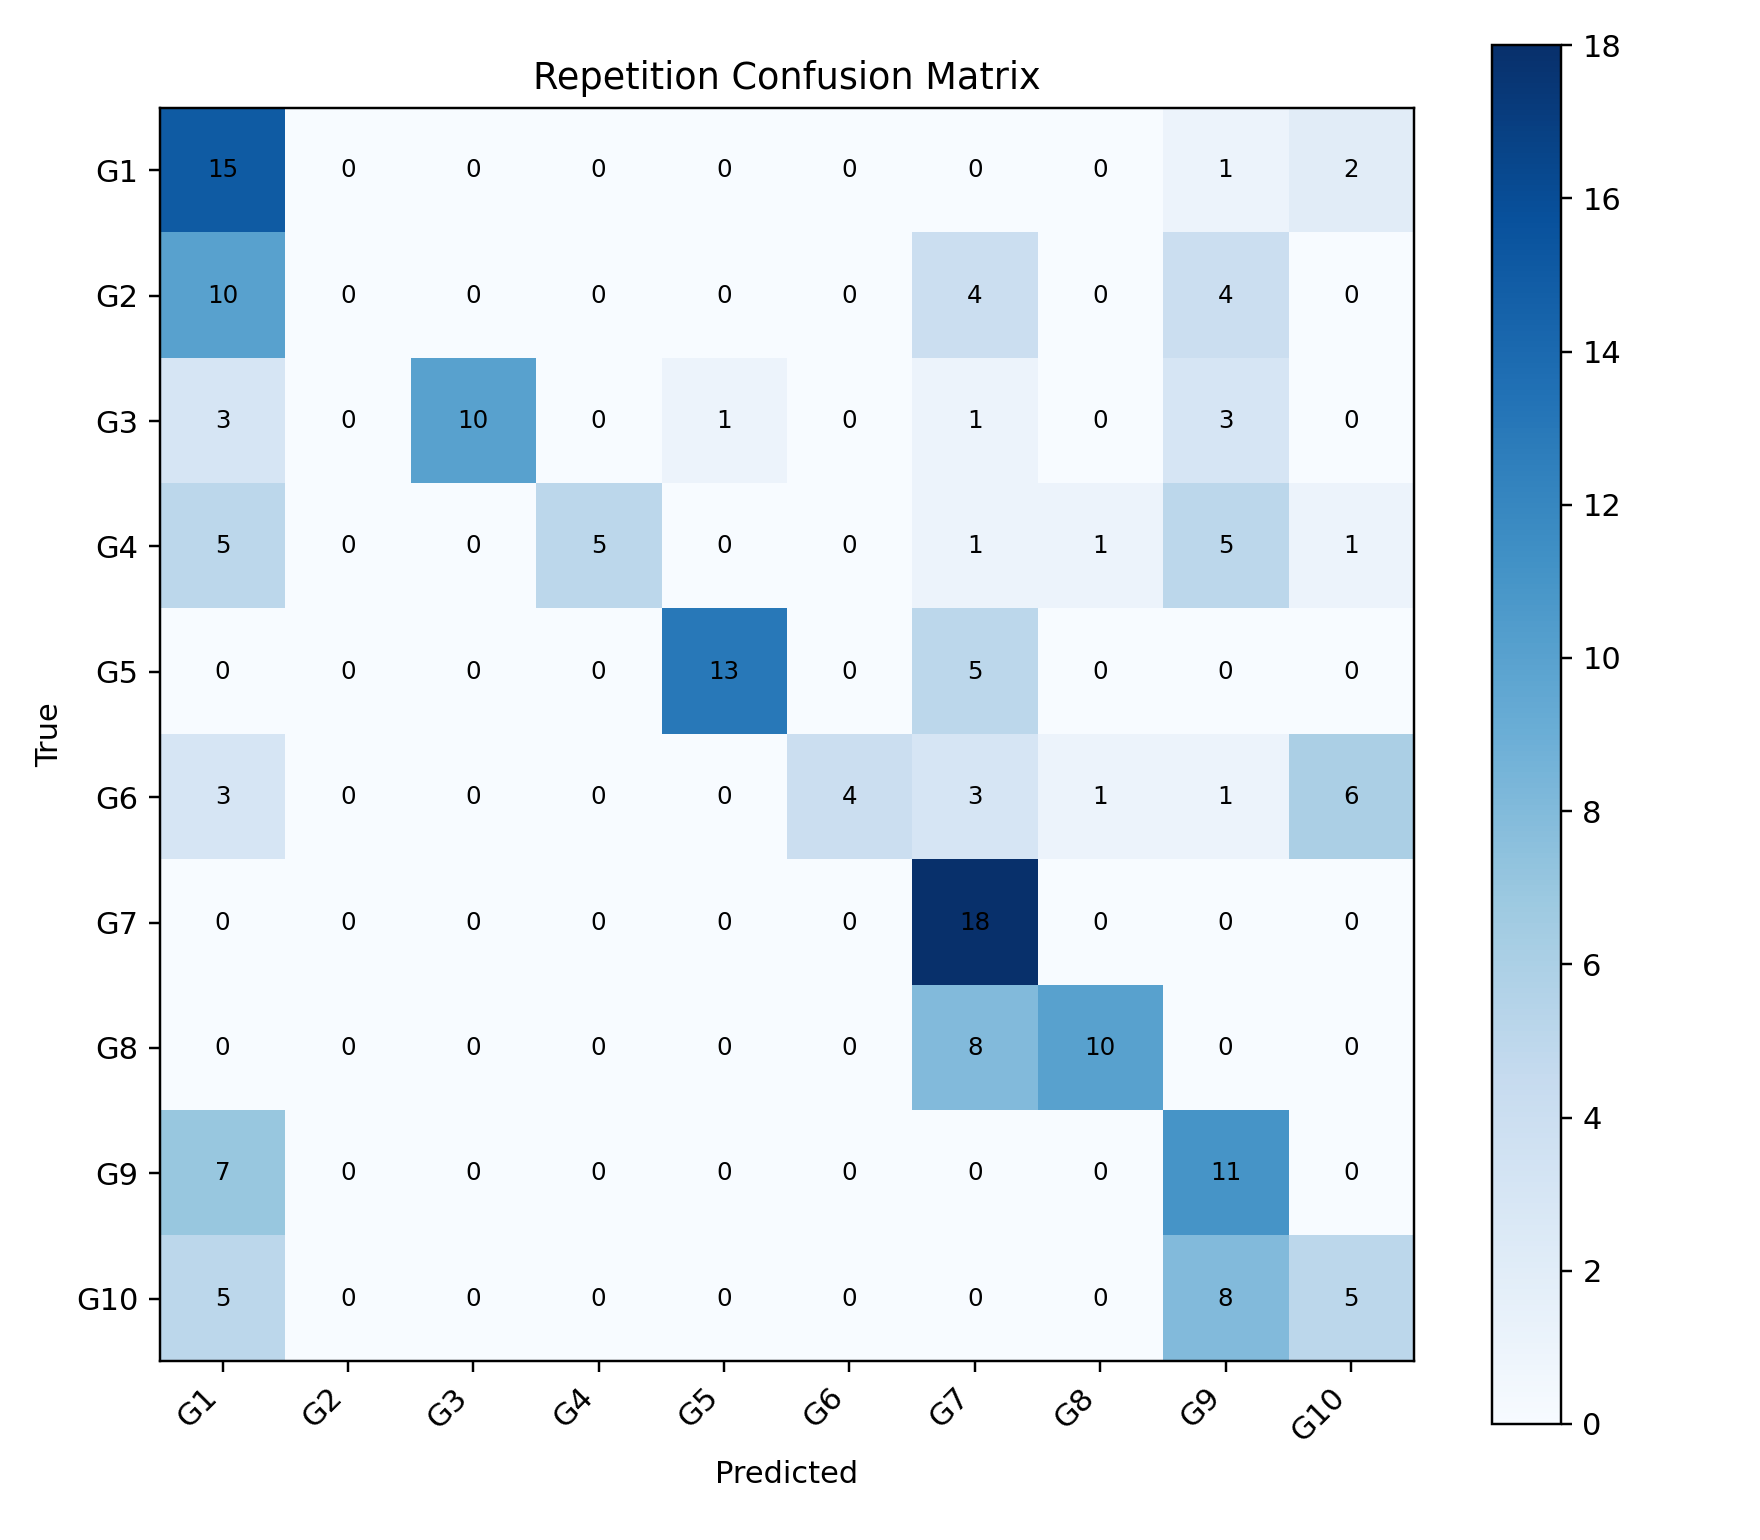

Source data for this figure (header and first rows):
, G1, G2, G3, G4, G5, G6, G7, G8, G9, G10
G1, 15, 0, 0, 0, 0, 0, 0, 0, 1, 2
G2, 10, 0, 0, 0, 0, 0, 4, 0, 4, 0
G3, 3, 0, 10, 0, 1, 0, 1, 0, 3, 0
G4, 5, 0, 0, 5, 0, 0, 1, 1, 5, 1
G5, 0, 0, 0, 0, 13, 0, 5, 0, 0, 0
G6, 3, 0, 0, 0, 0, 4, 3, 1, 1, 6
G7, 0, 0, 0, 0, 0, 0, 18, 0, 0, 0
G8, 0, 0, 0, 0, 0, 0, 8, 10, 0, 0
G9, 7, 0, 0, 0, 0, 0, 0, 0, 11, 0
G10, 5, 0, 0, 0, 0, 0, 0, 0, 8, 5
